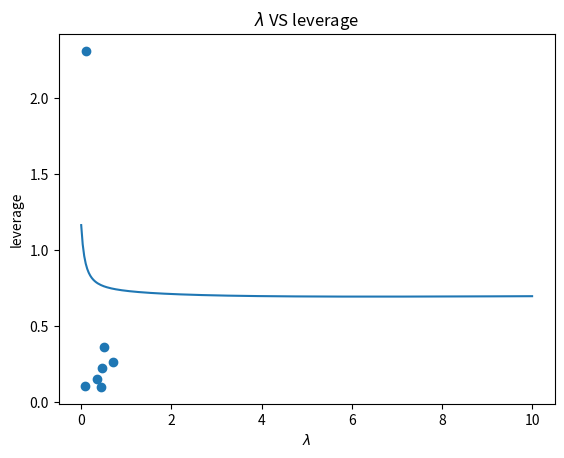

Source code (Python):
# -*- coding: utf-8 -*-
"""
Created on Fri May  3 11:40:49 2019

[redacted]
"""

import numpy as np
from numpy.linalg import inv
import matplotlib.pyplot as plt

X = np.array([[1, 0.51291],
     [1, 0.46048],
     [1, 0.3504],
     [1, 0.095046],
     [1, 0.43367],
     [1, 0.70924],
     [1, 0.11597]])
y = np.array([0.36542, 0.22156,
     0.15263, 0.10355,
     0.10015, 0.26713,
     2.3095])

def l(X, y, Lambda):
    N, d = X.shape
    #计算
    w = inv(X.T.dot(X) + Lambda * np.eye(d)).dot(X.T).dot(y)
    H = X.dot(inv(X.T.dot(X) + Lambda * np.eye(d))).dot(X.T)
    y_hat = X.dot(w)
    
    N = X.shape[0]
    H1 = np.diag(H)
    Ecv = np.mean(((y - y_hat) / (1 - H1)) ** 2)
    
    #最后一个点
    m = N - 1
    #分子
    e1 = y_hat - y + (y_hat[m] - y[m]) / (1 - H[m][m]) * H[m, :]
    #分母
    e2 = 1 - H1 - H[m, :] ** 2 / (1 - H[m][m])
    Ecv_m = 1 / (N - 1) * np.sum((e1 / e2) ** 2) - \
            1 / (N - 1) * ((y_hat[m] - y[m]) / (1 - 2 * H[m][m])) ** 2
    return Ecv - Ecv_m

Lambda = np.linspace(0, 10, num=300)
leverage = []
for i in Lambda:
    leverage.append(l(X, y, i))

plt.scatter(X[:, 1], y)
plt.show()

plt.plot(Lambda, leverage)
plt.xlabel("$\lambda$")
plt.ylabel("leverage")
plt.title("$\lambda$ VS leverage")
plt.show()